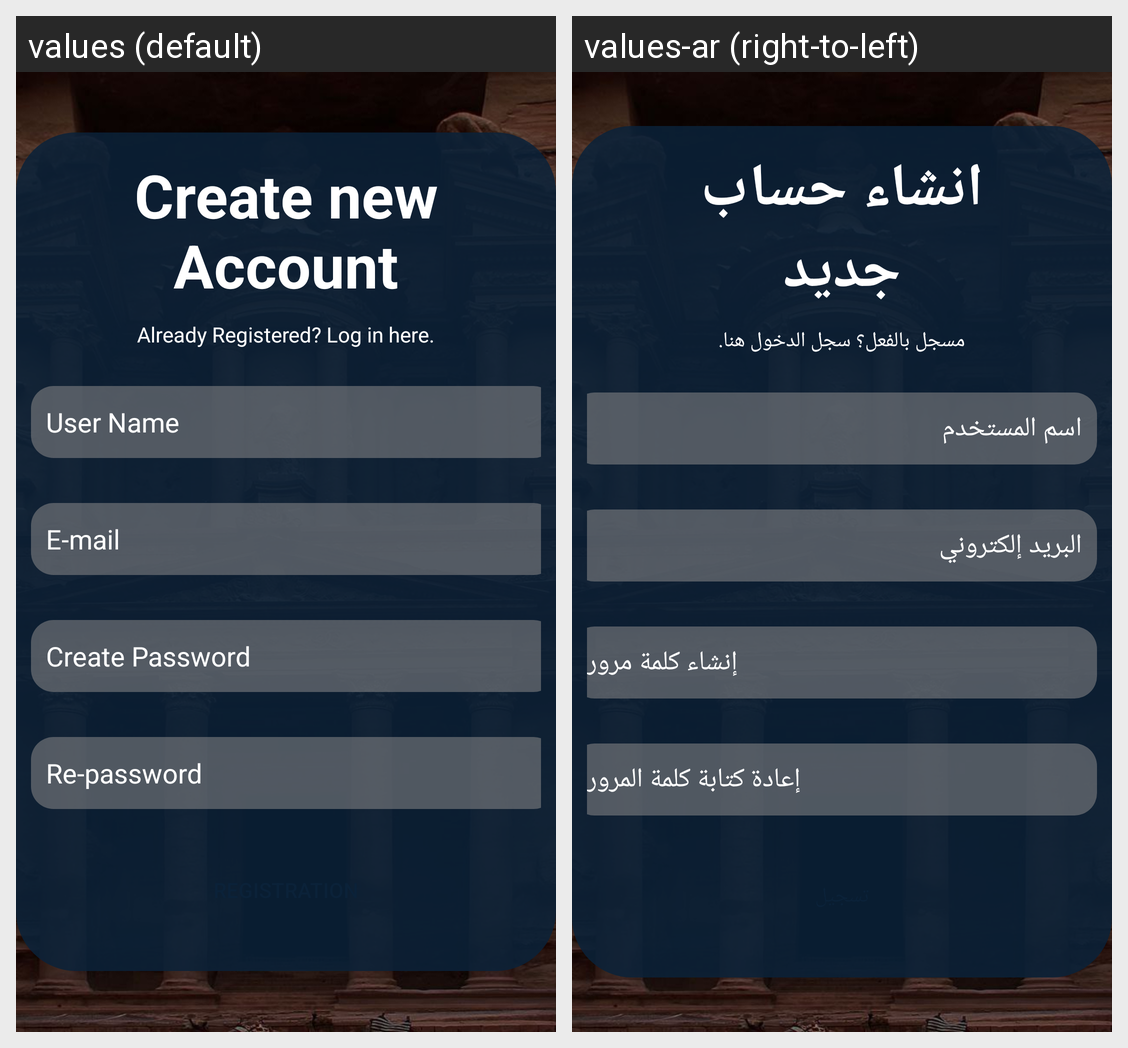

This grid shows one Android layout under two languages. Give, for every string resource on the screen, its name, the default text and each shown locale's text.
Android screen res/layout/activity_sign_up_page.xml rendered under 2 locales, left to right: values (default), values-ar (right-to-left). Device: Nexus 5 (rendered at 1080×1920; each locale shown at half size, 540×960, under a caption strip naming it); theme Theme.TourismInJordan.
Strings drawn on this screen, with the default value and each locale's value (text and hints the layout hard-codes, and strings that could not be matched under every locale, appear in the picture but are not listed):

create_new_account
  values: Create new Account
  values-ar: انشاء حساب جديد

already_registered_log_in_here
  values: Already Registered? Log in here.
  values-ar: مسجل بالفعل؟ سجل الدخول هنا.

user_name
  values: User Name
  values-ar: اسم المستخدم

e_mail
  values: E-mail
  values-ar: البريد إلكتروني

create_password
  values: Create Password
  values-ar: إنشاء كلمة مرور

re_password
  values: Re-password
  values-ar: إعادة كتابة كلمة المرور
